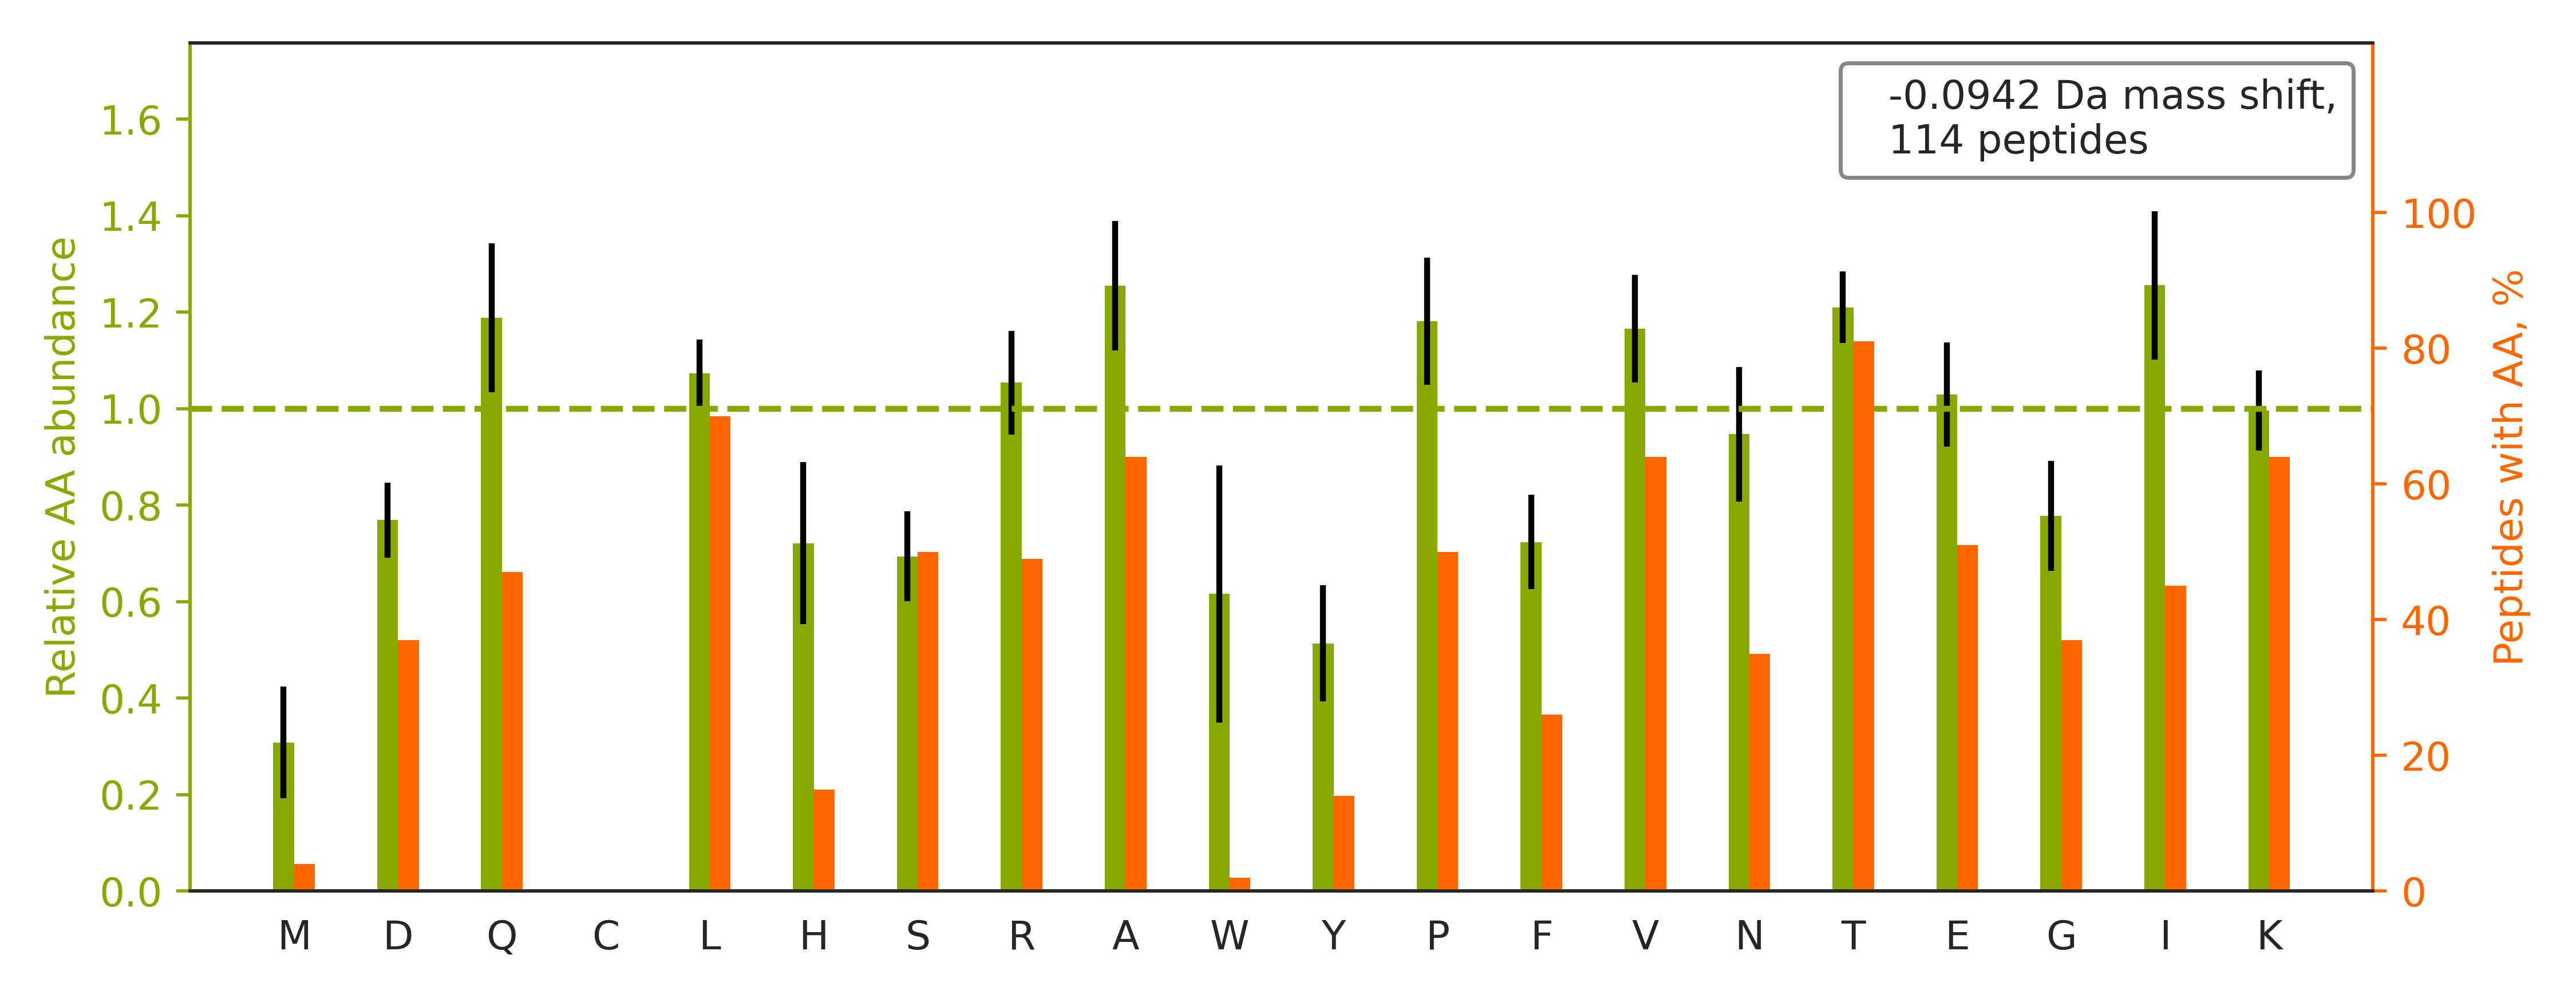

The table this chart was drawn from, first rows:
top isoform	localization score	spectrum
K.TLNFEDQTSTDNVSITK.D		20160929_QE1_nlc1_BTW_SA_hs_HELA_S_Exp3_…
R.TQVELLEAPTPALK.R		20160929_QE1_nlc1_BTW_SA_hs_HELA_S_Exp3_…
K.SQEQLAAELAEYTAK.I		20160929_QE1_nlc1_BTW_SA_hs_HELA_S_Exp3_…
K.TPQQTSASQQMLNFPDK.G		20160929_QE1_nlc1_BTW_SA_hs_HELA_S_Exp3_…
K.TIHGLIYNALK.L		20160929_QE1_nlc1_BTW_SA_hs_HELA_S_Exp3_…
R.TIQVENSHLILTGAGALNK.V		20160929_QE1_nlc1_BTW_SA_hs_HELA_S_Exp3_…
K.TGTLQPWNSDSTLNSR.Q		20160929_QE1_nlc1_BTW_SA_hs_HELA_S_Exp3_…
R.TGRLPEAAFLAR.T		20160929_QE1_nlc1_BTW_SA_hs_HELA_S_Exp3_…
K.TFPTVNPTTGEVIGHVAEGDR.A		20160929_QE1_nlc1_BTW_SA_hs_HELA_S_Exp3_…
R.TPTAPAVNLAGAR.T		20160929_QE1_nlc1_BTW_SA_hs_HELA_S_Exp3_…
K.TLLENTAITIGR.L		20160929_QE1_nlc1_BTW_SA_hs_HELA_S_Exp3_…
K.LVLVGDGGTGK.T		20160929_QE1_nlc1_BTW_SA_hs_HELA_S_Exp3_…
R.TTETQVLVASAQK.K		20160929_QE1_nlc1_BTW_SA_hs_HELA_S_Exp3_…
K.TIVEAASDEER.L		20160929_QE1_nlc1_BTW_SA_hs_HELA_S_Exp3_…
R.TIAATPIQTLPQSQSTPK.R		20160929_QE1_nlc1_BTW_SA_hs_HELA_S_Exp3_…
K.TVNELQNLTAAEVVVPR.D		20160929_QE1_nlc1_BTW_SA_hs_HELA_S_Exp3_…
K.AAAAAAALQAK.S		20160929_QE1_nlc1_BTW_SA_hs_HELA_S_Exp3_…
K.VLATAFDTTLGGR.K		20160929_QE1_nlc1_BTW_SA_hs_HELA_S_Exp3_…
K.ATQALVLAPTR.E		20160929_QE1_nlc1_BTW_SA_hs_HELA_S_Exp3_…
K.TLAVSGLGVVGRDK.Y		20160929_QE1_nlc1_BTW_SA_hs_HELA_S_Exp3_…
R.TGAHLELSLAK.D		20160929_QE1_nlc1_BTW_SA_hs_HELA_S_Exp3_…
R.TVEKPPKFTEK.G		20160929_QE1_nlc1_BTW_SA_hs_HELA_S_Exp3_…
R.THSDQFLVAFK.E		20160929_QE1_nlc1_BTW_SA_hs_HELA_S_Exp3_…
K.TFIIGISGVTNSGK.T		20160929_QE1_nlc1_BTW_SA_hs_HELA_S_Exp3_…
K.IVQAEGEAEAAK.M		20160929_QE1_nlc1_BTW_SA_hs_HELA_S_Exp3_…
R.TYNASITLQQQLK.E		20160929_QE1_nlc1_BTW_SA_hs_HELA_S_Exp3_…
K.TATPQQAQEVHEK.L		20160929_QE1_nlc1_BTW_SA_hs_HELA_S_Exp3_…
R.TAGPLESSETEEASQLK.E		20160929_QE1_nlc1_BTW_SA_hs_HELA_S_Exp3_…
R.TDLEELNLGPR.D		20160929_QE1_nlc1_BTW_SA_hs_HELA_S_Exp3_…
R.TGYTLDVTTGQRK.Y		20160929_QE1_nlc1_BTW_SA_hs_HELA_S_Exp3_…
K.TPSSSSLSQR.V		20160929_QE1_nlc1_BTW_SA_hs_HELA_S_Exp3_…
R.RLPLNFLSGEK.F		20160929_QE1_nlc1_BTW_SA_hs_HELA_S_Exp3_…
K.TVAGIPNFILK.M		20160929_QE1_nlc1_BTW_SA_hs_HELA_S_Exp3_…
R.TSSVVTLEVAK.Q		20160929_QE1_nlc1_BTW_SA_hs_HELA_S_Exp3_…
K.TTRIPQLLLER.Y		20160929_QE1_nlc1_BTW_SA_hs_HELA_S_Exp3_…
K.TATITEPRGNEEAQIFRPLK.F		20160929_QE1_nlc1_BTW_SA_hs_HELA_S_Exp3_…
R.TTPSVVAFTADGER.L		20160929_QE1_nlc1_BTW_SA_hs_HELA_S_Exp3_…
R.TIEYLQPNPASR.A		20160929_QE1_nlc1_BTW_SA_hs_HELA_S_Exp3_…
K.SVQANLDQSQR.G		20160929_QE1_nlc1_BTW_SA_hs_HELA_S_Exp3_…
R.TPATAPVPAR.A		20160929_QE1_nlc1_BTW_SA_hs_HELA_S_Exp3_…
R.TAADHVEEK.L		20160929_QE1_nlc1_BTW_SA_hs_HELA_S_Exp3_…
R.TNSTFNQVVLK.R		20160929_QE1_nlc1_BTW_SA_hs_HELA_S_Exp3_…
K.SLTANPELIDR.L		20160929_QE1_nlc1_BTW_SA_hs_HELA_S_Exp3_…
K.HTNYTMEHIR.V		20160929_QE1_nlc1_BTW_SA_hs_HELA_S_Exp3_…
K.SYELPDGQVITIGNER.F		20160929_QE1_nlc1_BTW_SA_hs_HELA_S_Exp3_…
R.TLPFYFVQK.I		20160929_QE1_nlc1_BTW_SA_hs_HELA_S_Exp3_…
K.TEANLEVLK.S		20160929_QE1_nlc1_BTW_SA_hs_HELA_S_Exp3_…
R.HILLYGPPGTGK.T		20160929_QE1_nlc1_BTW_SA_hs_HELA_S_Exp3_…
K.TPVSITEHPK.I		20160929_QE1_nlc1_BTW_SA_hs_HELA_S_Exp3_…
R.HGSNIEAMSK.L		20160929_QE1_nlc1_BTW_SA_hs_HELA_S_Exp3_…
K.TTPLKPSPLPVIPDTIK.E		20160929_QE1_nlc1_BTW_SA_hs_HELA_S_Exp3_…
K.TSSIQSRPLPSPPK.F		20160929_QE1_nlc1_BTW_SA_hs_HELA_S_Exp3_…
R.SGNVAELALK.A		20160929_QE1_nlc1_BTW_SA_hs_HELA_S_Exp3_…
K.TGQQAEPLVVDLK.D		20160929_QE1_nlc1_BTW_SA_hs_HELA_S_Exp3_…
R.LLVVYPWTQR.F		20160929_QE1_nlc1_BTW_SA_hs_HELA_S_Exp3_…
K.SPILVATAVAAR.G		20160929_QE1_nlc1_BTW_SA_hs_HELA_S_Exp3_…
K.TNTLAAQSVIK.K		20160929_QE1_nlc1_BTW_SA_hs_HELA_S_Exp3_…
R.AQIFANTVDNAR.I		20160929_QE1_nlc1_BTW_SA_hs_HELA_S_Exp3_…
K.TREFLAHSAK.V		20160929_QE1_nlc1_BTW_SA_hs_HELA_S_Exp3_…
R.TFLAVKPDGVQR.R		20160929_QE1_nlc1_BTW_SA_hs_HELA_S_Exp3_…
... 54 more rows
